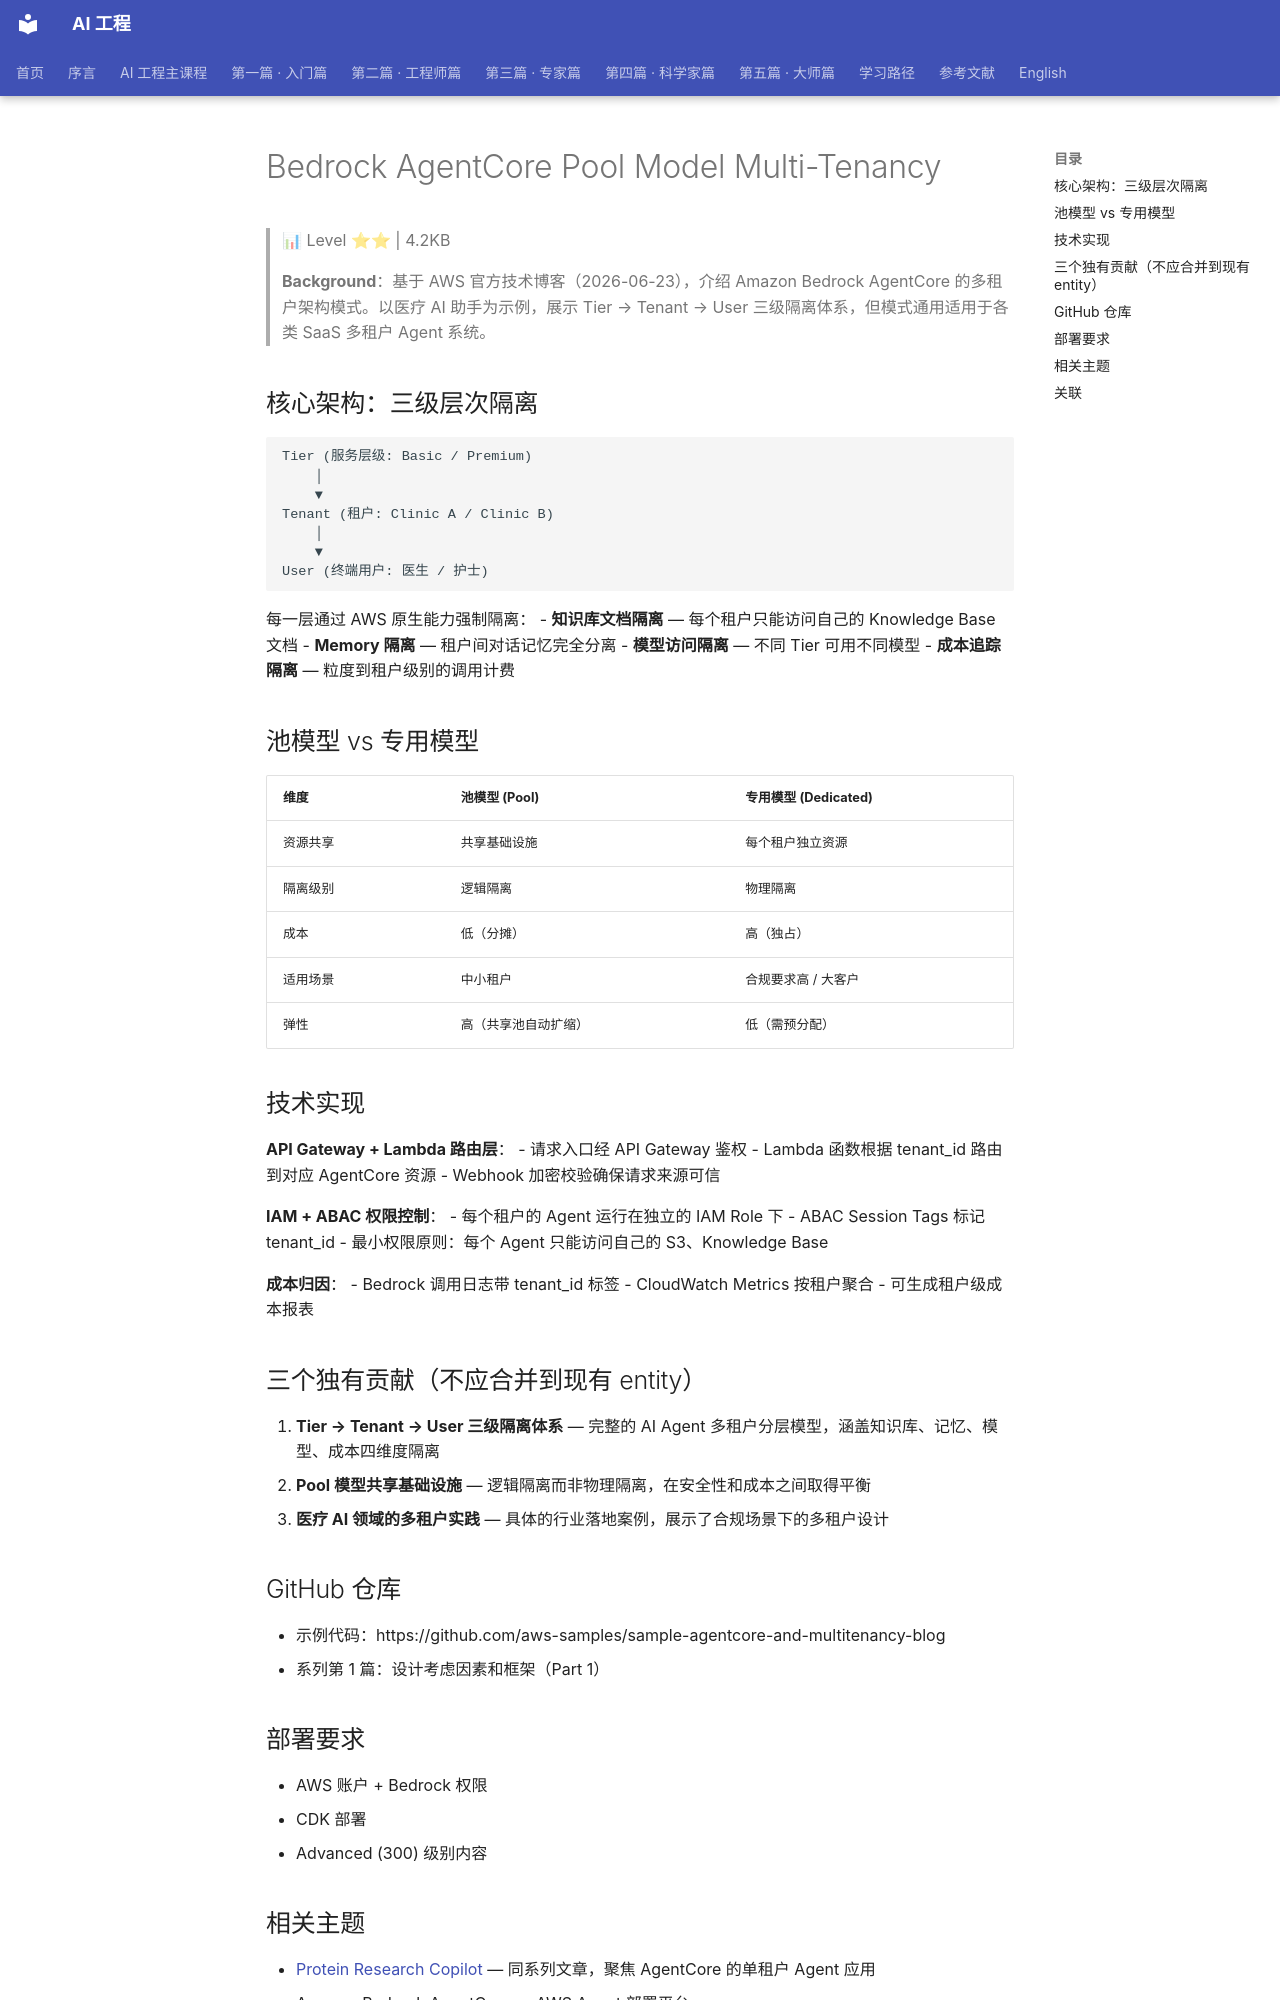

repository: QianJinGuo/wiki-book · page: ch03/012-bedrock-agentcore-pool-model-multi-tenancy.html · generator: mkdocs

# Bedrock AgentCore Pool Model Multi-Tenancy

> 📊 Level ⭐⭐ | 4.2KB

> **Background**：基于 AWS 官方技术博客（2026-06-23），介绍 Amazon Bedrock AgentCore 的多租户架构模式。以医疗 AI 助手为示例，展示 Tier → Tenant → User 三级隔离体系，但模式通用适用于各类 SaaS 多租户 Agent 系统。

## 核心架构：三级层次隔离

```
Tier (服务层级: Basic / Premium)
    │
    ▼
Tenant (租户: Clinic A / Clinic B)
    │
    ▼
User (终端用户: 医生 / 护士)
```

每一层通过 AWS 原生能力强制隔离：
- **知识库文档隔离** — 每个租户只能访问自己的 Knowledge Base 文档
- **Memory 隔离** — 租户间对话记忆完全分离
- **模型访问隔离** — 不同 Tier 可用不同模型
- **成本追踪隔离** — 粒度到租户级别的调用计费

## 池模型 vs 专用模型

| 维度 | 池模型 (Pool) | 专用模型 (Dedicated) |
|------|-------------|-------------------|
| 资源共享 | 共享基础设施 | 每个租户独立资源 |
| 隔离级别 | 逻辑隔离 | 物理隔离 |
| 成本 | 低（分摊） | 高（独占） |
| 适用场景 | 中小租户 | 合规要求高 / 大客户 |
| 弹性 | 高（共享池自动扩缩） | 低（需预分配） |

## 技术实现

**API Gateway + Lambda 路由层**：
- 请求入口经 API Gateway 鉴权
- Lambda 函数根据 tenant_id 路由到对应 AgentCore 资源
- Webhook 加密校验确保请求来源可信

**IAM + ABAC 权限控制**：
- 每个租户的 Agent 运行在独立的 IAM Role 下
- ABAC Session Tags 标记 tenant_id
- 最小权限原则：每个 Agent 只能访问自己的 S3、Knowledge Base

**成本归因**：
- Bedrock 调用日志带 tenant_id 标签
- CloudWatch Metrics 按租户聚合
- 可生成租户级成本报表

## 三个独有贡献（不应合并到现有 entity）

1. **Tier → Tenant → User 三级隔离体系** — 完整的 AI Agent 多租户分层模型，涵盖知识库、记忆、模型、成本四维度隔离
2. **Pool 模型共享基础设施** — 逻辑隔离而非物理隔离，在安全性和成本之间取得平衡
3. **医疗 AI 领域的多租户实践** — 具体的行业落地案例，展示了合规场景下的多租户设计

## GitHub 仓库

- 示例代码：https://github.com/aws-samples/sample-agentcore-and-multitenancy-blog
- 系列第 1 篇：设计考虑因素和框架（Part 1）

## 部署要求

- AWS 账户 + Bedrock 权限
- CDK 部署
- Advanced (300) 级别内容
